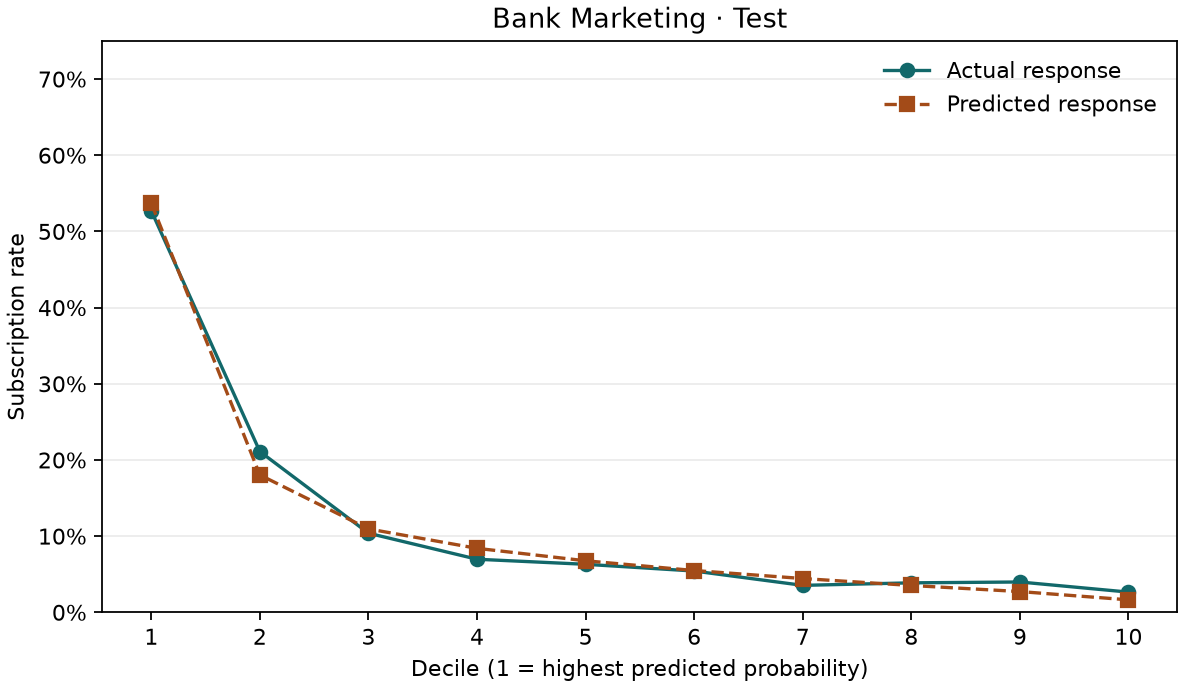

The data file committed next to this chart (first rows):
decile, n, positives, actual_rate, mean_predicted_probability, tp, fp, precision, tp_rate, fp_rate, share_of_positives, cumulative_share_of_positives, cumulative_lift, age_mean, balance_mean, job_top_category, job_top_share, marital_top_category, marital_top_share, education_top_category, education_top_share, housing_top_category, housing_top_share, poutcome_top_category
1, 905, 477, 0.5271, 0.5369, 477, 428, 0.5271, 0.4509, 0.0536, 0.4509, 0.4509, 4.505, 42.92, 2196, management, 0.2729, married, 0.5282, tertiary, 0.4265, no, 0.8055, unknown
2, 905, 191, 0.211, 0.1803, 71, 123, 0.366, 0.06711, 0.0154, 0.1805, 0.6314, 3.154, 40.27, 1924, management, 0.2773, single, 0.4464, secondary, 0.4398, no, 0.684, unknown
3, 905, 94, 0.1039, 0.1095, 0, 0, 0.0, 0.0, 0.0, 0.08885, 0.7202, 2.399, 38.31, 1629, management, 0.2884, married, 0.432, secondary, 0.4785, no, 0.5702, unknown
4, 904, 63, 0.06969, 0.08401, 0, 0, 0.0, 0.0, 0.0, 0.05955, 0.7798, 1.948, 39.69, 1473, management, 0.2323, married, 0.5642, secondary, 0.521, yes, 0.5442, unknown
5, 904, 57, 0.06305, 0.06768, 0, 0, 0.0, 0.0, 0.0, 0.05388, 0.8336, 1.667, 39.96, 1184, blue-collar, 0.2423, married, 0.6073, secondary, 0.5564, yes, 0.6162, unknown
6, 904, 49, 0.0542, 0.05489, 0, 0, 0.0, 0.0, 0.0, 0.04631, 0.88, 1.466, 40.2, 1004, blue-collar, 0.2113, married, 0.5774, secondary, 0.5631, yes, 0.6261, unknown
7, 904, 32, 0.0354, 0.04436, 0, 0, 0.0, 0.0, 0.0, 0.03025, 0.9102, 1.3, 41.14, 1129, blue-collar, 0.2069, married, 0.6471, secondary, 0.5631, yes, 0.6239, unknown
8, 904, 35, 0.03872, 0.03525, 0, 0, 0.0, 0.0, 0.0, 0.03308, 0.9433, 1.179, 41.42, 1298, blue-collar, 0.2854, married, 0.7323, secondary, 0.5973, yes, 0.698, unknown
9, 904, 36, 0.03982, 0.02725, 0, 0, 0.0, 0.0, 0.0, 0.03403, 0.9773, 1.086, 42.25, 1033, blue-collar, 0.3241, married, 0.7323, secondary, 0.5465, yes, 0.7445, unknown
10, 904, 24, 0.02655, 0.0164, 0, 0, 0.0, 0.0, 0.0, 0.02268, 1.0, 1.0, 43.64, 916.1, blue-collar, 0.3396, married, 0.8108, secondary, 0.4812, yes, 0.7655, unknown
